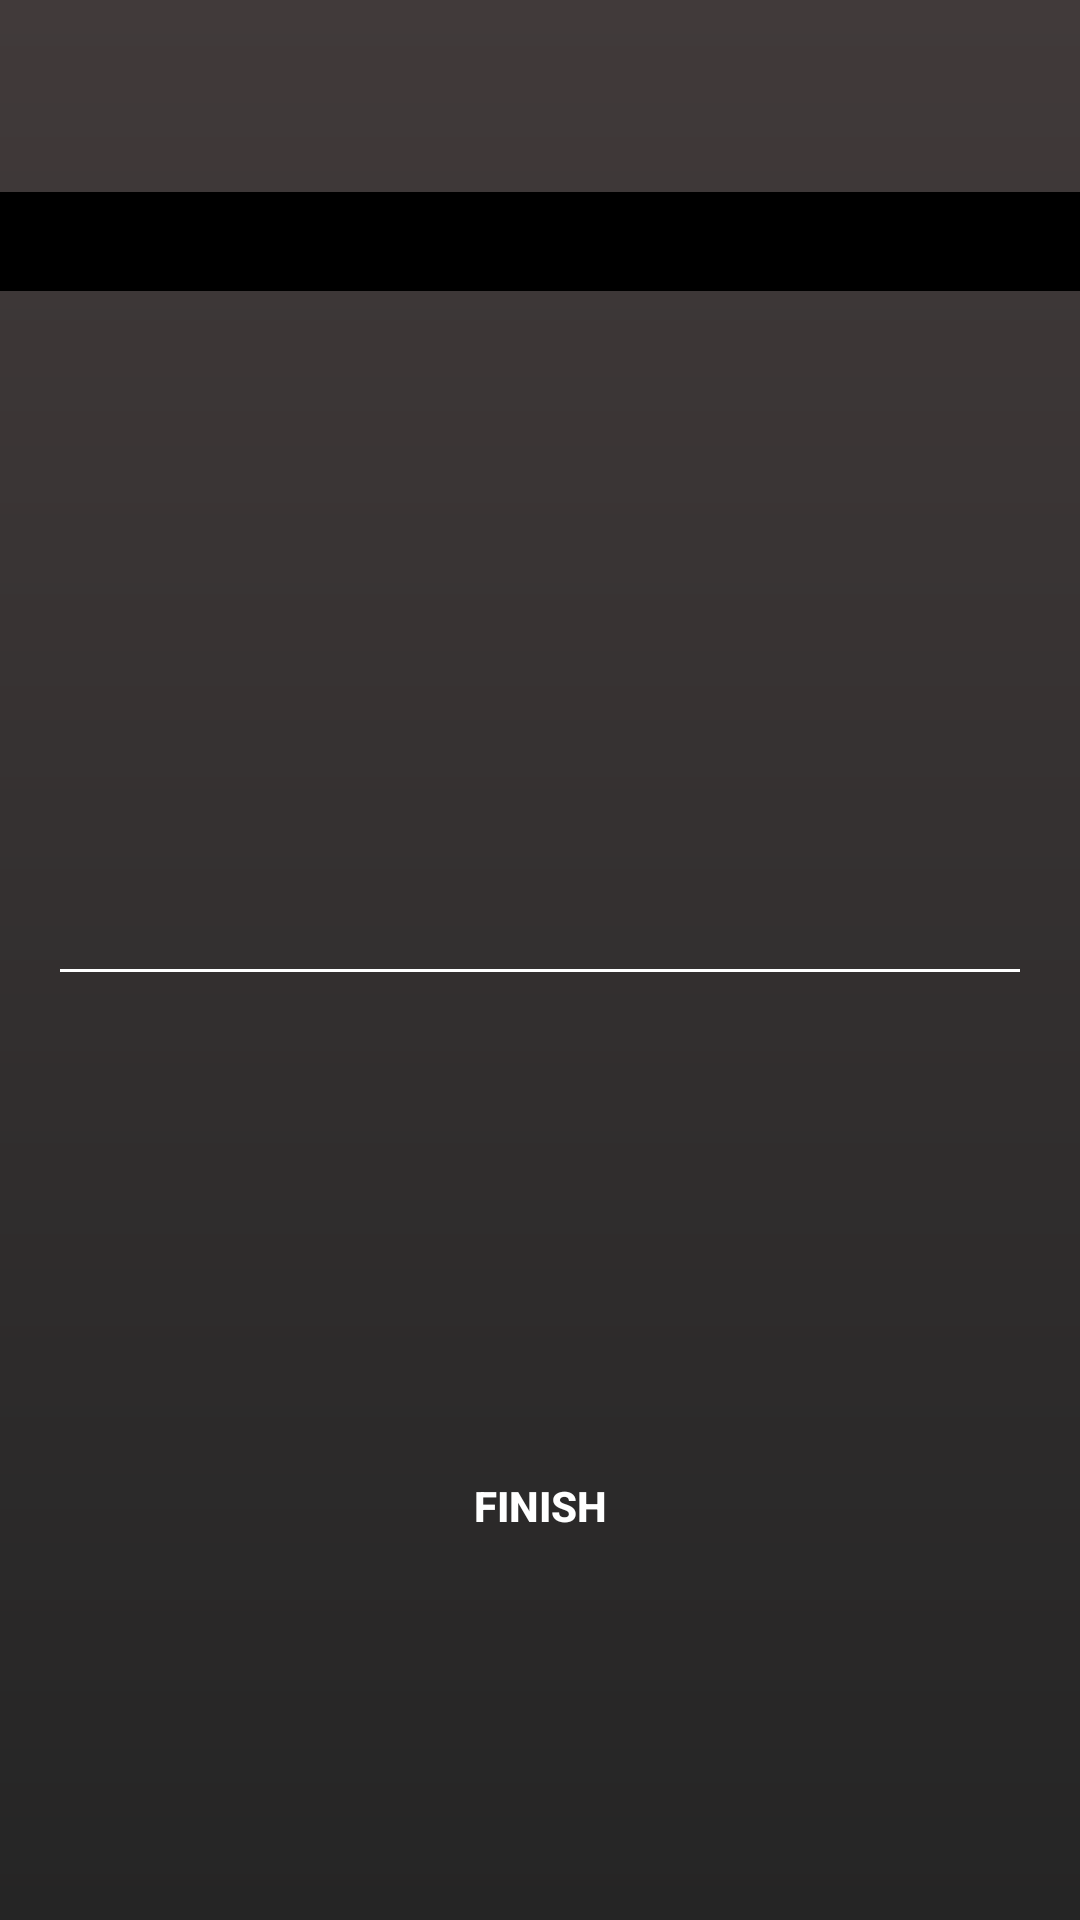

Here is an Android app screen rendered from its layout file. Give the layout XML and the strings, colors and styles it references.
<!-- AndroidManifest.xml: application theme AppTheme -->
<!-- res/layout/fragment_update_info.xml -->
<?xml version="1.0" encoding="utf-8"?>
<android.support.constraint.ConstraintLayout
    xmlns:android="http://schemas.android.com/apk/res/android"
    xmlns:app="http://schemas.android.com/apk/res-auto"
    xmlns:tools="http://schemas.android.com/tools"
    android:layout_width="match_parent"
    android:layout_height="match_parent"
    android:background="@drawable/background_gradient"
    >

    <EditText
        android:id="@+id/new_credential_field1"
        android:layout_width="0dp"
        android:layout_height="wrap_content"
        android:layout_marginStart="16dp"
        android:layout_marginTop="8dp"
        android:layout_marginEnd="16dp"
        android:backgroundTint="#ffffff"
        android:clickable="false"
        android:ems="10"
        android:inputType="text"
        android:textColor="#ffffff"
        android:textSize="20sp"
        android:visibility="visible"
        app:layout_constraintEnd_toEndOf="parent"
        app:layout_constraintHorizontal_bias="0.0"
        app:layout_constraintStart_toStartOf="parent"
        app:layout_constraintTop_toBottomOf="@+id/new_credential_hint1" />

    <TextView
        android:id="@+id/new_credential_title"
        android:layout_width="0dp"
        android:layout_height="33dp"
        android:layout_marginTop="16dp"
        android:background="#000000"
        android:gravity="center"
        android:textColor="#ffffff"
        android:textSize="25sp"
        app:layout_constraintEnd_toEndOf="parent"
        app:layout_constraintHorizontal_bias="0.0"
        app:layout_constraintStart_toStartOf="parent"
        app:layout_constraintTop_toBottomOf="@+id/cancel_button_update_credential"
        tools:text="CHANGE PASSWORD" />

    <Button
        android:id="@+id/finish_button_update_detail"
        android:layout_width="0dp"
        android:layout_height="wrap_content"
        android:layout_marginStart="16dp"
        android:layout_marginTop="8dp"
        android:layout_marginEnd="16dp"
        android:background="@drawable/ripple"
        android:text="@string/finish"
        android:textColor="#ffffff"
        android:textStyle="bold"
        app:layout_constraintEnd_toEndOf="parent"
        app:layout_constraintHorizontal_bias="0.0"
        app:layout_constraintStart_toStartOf="parent"
        app:layout_constraintTop_toBottomOf="@+id/error_message_update_credentials" />

    <ImageView
        android:id="@+id/cancel_button_update_credential"
        android:layout_width="40dp"
        android:layout_height="40dp"
        android:layout_marginStart="8dp"
        android:layout_marginTop="8dp"
        android:layout_marginEnd="8dp"
        app:layout_constraintEnd_toEndOf="parent"
        app:layout_constraintHorizontal_bias="1.0"
        app:layout_constraintStart_toStartOf="parent"
        app:layout_constraintTop_toTopOf="parent"
        app:srcCompat="@drawable/ic_cancel_white_24dp" />

    <EditText
        android:id="@+id/new_credential_field2"
        android:layout_width="0dp"
        android:layout_height="wrap_content"
        android:layout_marginStart="16dp"
        android:layout_marginTop="8dp"
        android:layout_marginEnd="16dp"
        android:layout_marginBottom="8dp"
        android:backgroundTint="#ffffff"
        android:ems="10"
        android:inputType="textPassword"
        android:textColor="#ffffff"
        android:textSize="20sp"
        android:visibility="invisible"
        app:layout_constraintBottom_toBottomOf="parent"
        app:layout_constraintEnd_toEndOf="parent"
        app:layout_constraintStart_toStartOf="parent"
        app:layout_constraintTop_toBottomOf="@+id/new_credential_hint2"
        app:layout_constraintVertical_bias="0.0" />

    <TextView
        android:id="@+id/new_credential_hint2"
        style="@style/default_style_textView"
        android:layout_width="0dp"
        android:layout_height="wrap_content"
        android:layout_marginStart="16dp"
        android:layout_marginTop="16dp"
        android:layout_marginEnd="16dp"
        android:visibility="invisible"
        app:layout_constraintEnd_toEndOf="parent"
        app:layout_constraintHorizontal_bias="0.0"
        app:layout_constraintStart_toStartOf="parent"
        app:layout_constraintTop_toBottomOf="@+id/new_credential_field1"
        tools:text="CONFIRM NEW PASSWORD" />


    <TextView
        android:id="@+id/new_credential_hint1"
        style="@style/default_style_textView"
        android:layout_width="0dp"
        android:layout_height="wrap_content"
        android:layout_marginStart="16dp"
        android:layout_marginTop="156dp"
        android:layout_marginEnd="16dp"
        android:visibility="visible"
        app:layout_constraintEnd_toEndOf="parent"
        app:layout_constraintHorizontal_bias="1.0"
        app:layout_constraintStart_toStartOf="parent"
        app:layout_constraintTop_toBottomOf="@+id/new_credential_title"
        tools:text="NEW PASSWORD" />

    <TextView
        android:id="@+id/error_message_update_credentials"
        android:layout_width="0dp"
        android:layout_height="wrap_content"
        android:layout_marginStart="16dp"
        android:layout_marginTop="16dp"
        android:layout_marginEnd="16dp"
        android:textColor="#DB3F34"
        android:textSize="20sp"
        android:textStyle="bold"
        android:visibility="invisible"
        app:layout_constraintEnd_toEndOf="parent"
        app:layout_constraintStart_toStartOf="parent"
        app:layout_constraintTop_toBottomOf="@+id/new_credential_field2"
        tools:text="Enter a valid email address" />

    <ProgressBar
        android:id="@+id/progress_bar_change_detail"
        style="?android:attr/progressBarStyle"
        android:layout_width="wrap_content"
        android:layout_height="wrap_content"
        android:visibility="invisible"
        app:layout_constraintBottom_toBottomOf="@+id/finish_button_update_detail"
        app:layout_constraintEnd_toEndOf="@+id/finish_button_update_detail"
        app:layout_constraintStart_toStartOf="@+id/finish_button_update_detail"
        app:layout_constraintTop_toTopOf="@+id/finish_button_update_detail" />

</android.support.constraint.ConstraintLayout>
<!-- resources referenced by this layout -->
<resources>
  <!-- drawable background_gradient (drawable) -->
  <?xml version="1.0" encoding="utf-8"?>
  <shape xmlns:android="http://schemas.android.com/apk/res/android">
       <gradient android:startColor="#252525"
                 android:endColor="#413A3A"
                 android:angle="90"
           />
  </shape>
  <string name="finish">FINISH</string>
  <style name="default_style_textView">
          <item name="android:textColor">#ffffff</item>
          <item name="android:textSize">20sp</item>
      </style>
  <style name="AppTheme" parent="Theme.AppCompat.Light.NoActionBar">
          
          <item name="colorPrimary">@color/colorPrimary</item>
          <item name="colorPrimaryDark">@color/colorPrimaryDark</item>
          <item name="colorAccent">#A5B253</item>
      </style>
  <!-- not gathered from this repository: default colours our renderer supplied (Android Studio template values) -->
  <color name="colorPrimary">#FF6200EE</color>
  <color name="colorPrimaryDark">#FF3700B3</color>
</resources>
